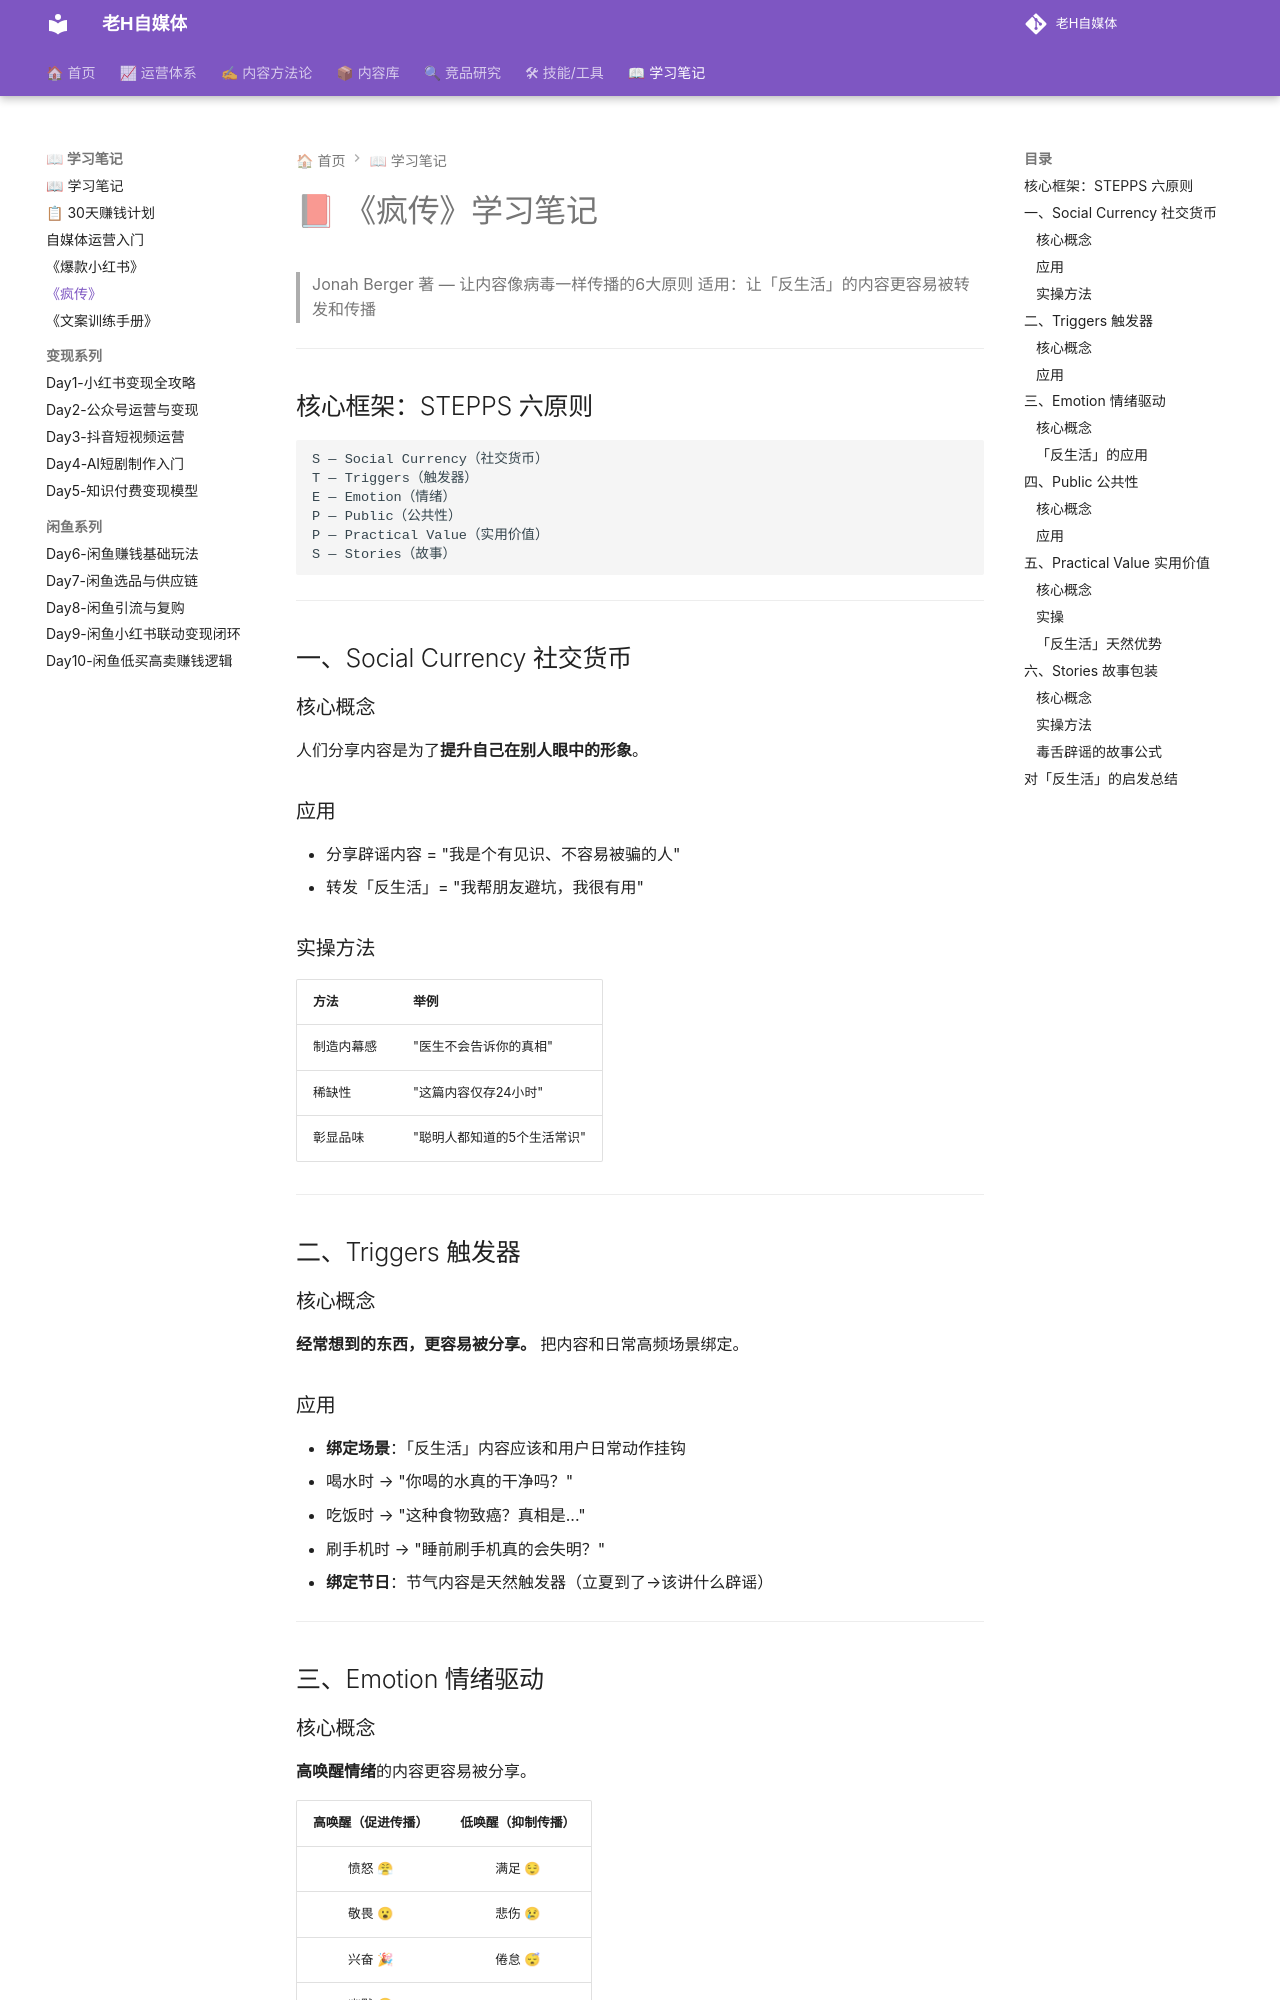

repository: dylantoo/h-social.github.io · page: 06-学习笔记/疯传-学习笔记/index.html · generator: mkdocs

# 📕 《疯传》学习笔记

> Jonah Berger 著 — 让内容像病毒一样传播的6大原则
> 适用：让「反生活」的内容更容易被转发和传播

---

## 核心框架：STEPPS 六原则

```
S — Social Currency（社交货币）
T — Triggers（触发器）
E — Emotion（情绪）
P — Public（公共性）
P — Practical Value（实用价值）
S — Stories（故事）
```

---

## 一、Social Currency 社交货币

### 核心概念
人们分享内容是为了**提升自己在别人眼中的形象**。

### 应用
- 分享辟谣内容 = "我是个有见识、不容易被骗的人"
- 转发「反生活」= "我帮朋友避坑，我很有用"

### 实操方法
| 方法 | 举例 |
|------|------|
| 制造内幕感 | "医生不会告诉你的真相" |
| 稀缺性 | "这篇内容仅存24小时" |
| 彰显品味 | "聪明人都知道的5个生活常识" |

---

## 二、Triggers 触发器

### 核心概念
**经常想到的东西，更容易被分享。** 把内容和日常高频场景绑定。

### 应用
- **绑定场景**：「反生活」内容应该和用户日常动作挂钩
  - 喝水时 → "你喝的水真的干净吗？"
  - 吃饭时 → "这种食物致癌？真相是..."
  - 刷手机时 → "睡前刷手机真的会失明？"
- **绑定节日**：节气内容是天然触发器（立夏到了→该讲什么辟谣）

---

## 三、Emotion 情绪驱动

### 核心概念
**高唤醒情绪**的内容更容易被分享。

| 高唤醒（促进传播） | 低唤醒（抑制传播） |
|:---:|:---:|
| 愤怒 😤 | 满足 😌 |
| 敬畏 😮 | 悲伤 😢 |
| 兴奋 🎉 | 倦怠 😴 |
| 幽默 😂 |  |
